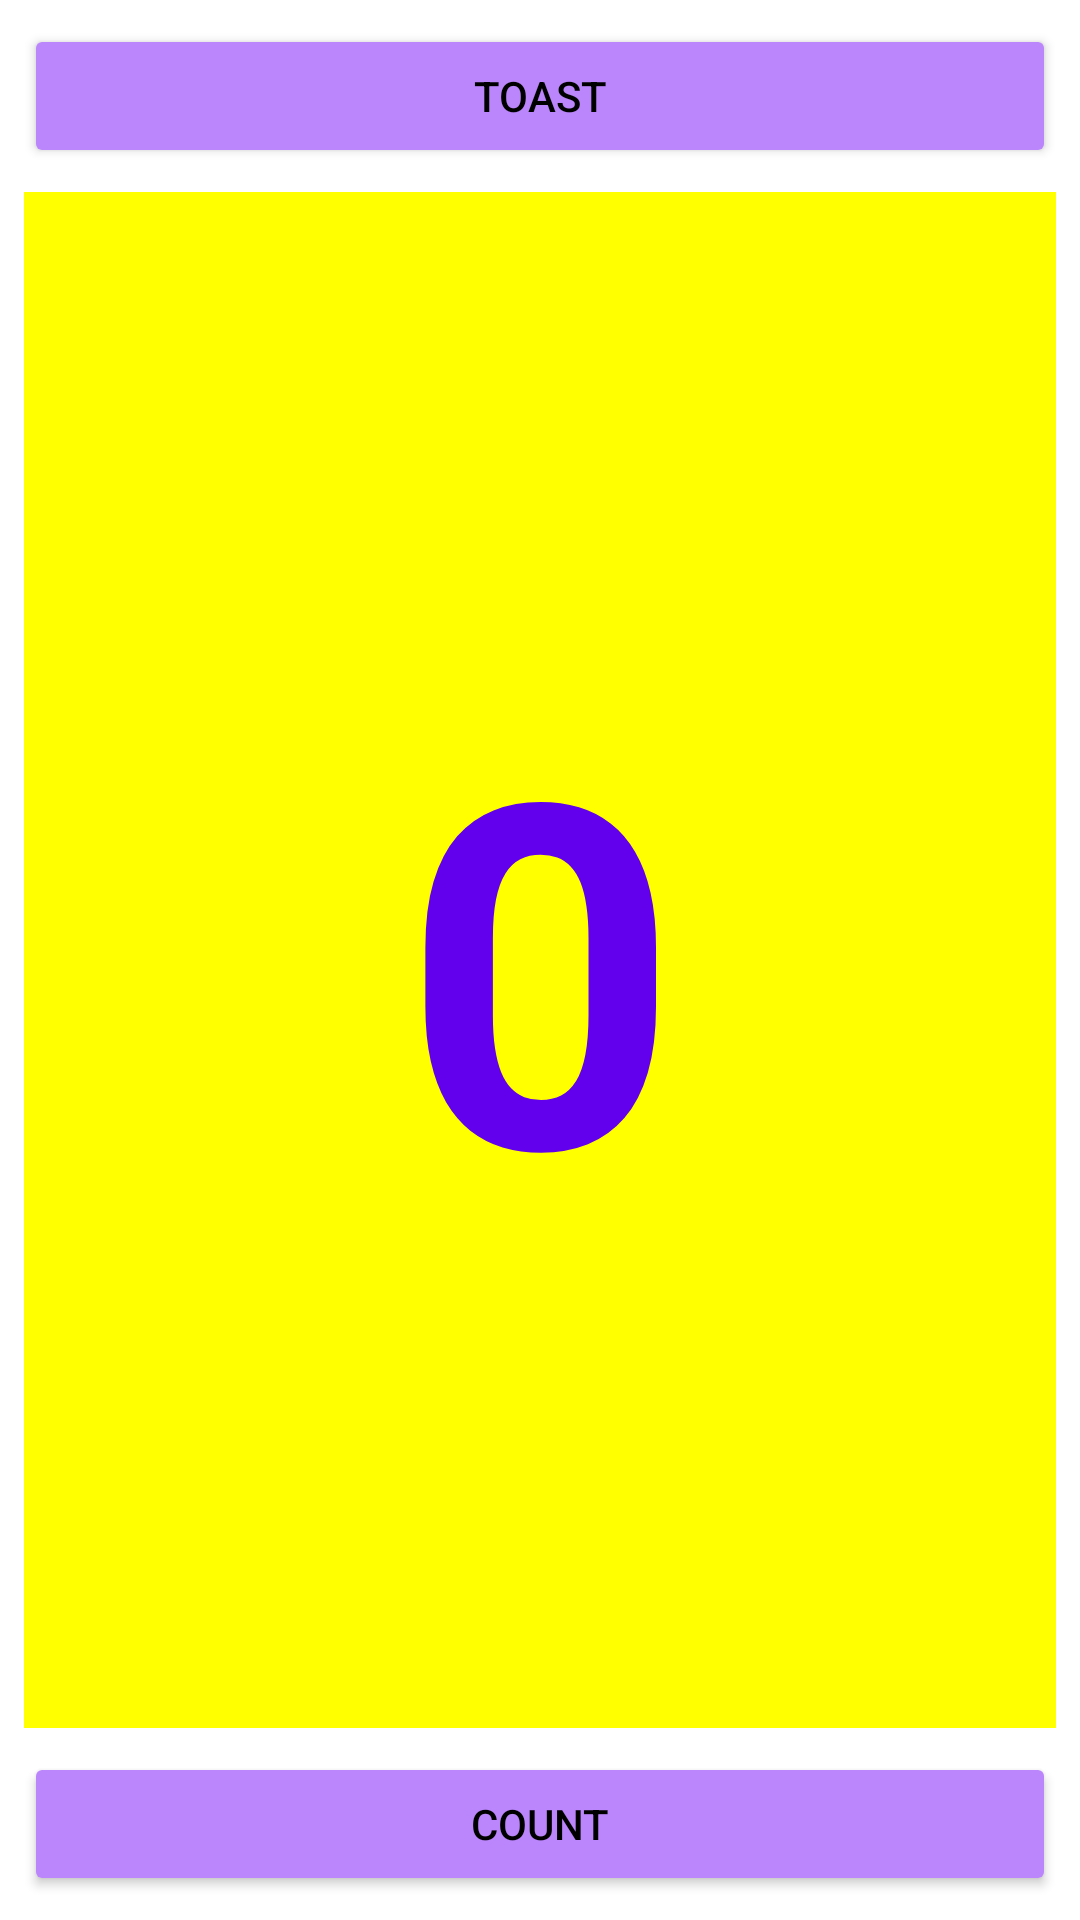

Reconstruct the res/layout file that produces this screen, plus the resources it refers to.
<!-- AndroidManifest.xml: application theme Theme.Hello_Toast_12B -->
<!-- res/layout/linearlayout.xml -->
<?xml version="1.0" encoding="utf-8"?>
<LinearLayout xmlns:android="http://schemas.android.com/apk/res/android"
    android:orientation="vertical"
    android:layout_width="match_parent"
    android:layout_height="match_parent">

    <Button
        android:id="@+id/button_toast"
        android:layout_width="match_parent"
        android:layout_height="wrap_content"
        android:layout_marginStart="8dp"
        android:layout_marginTop="8dp"
        android:layout_marginEnd="8dp"
        android:backgroundTint="@color/purple_200"
        android:onClick="showToast"
        android:text="@string/button_label_toast"
        android:textColor="@android:color/black" />


    <TextView
        android:id="@+id/show_count"
        android:layout_width="match_parent"
        android:layout_height="wrap_content"
        android:layout_marginStart="8dp"
        android:layout_marginTop="8dp"
        android:layout_marginEnd="8dp"
        android:layout_marginBottom="8dp"
        android:background="#FFFF00"
        android:gravity="center"
        android:text="@string/count_initial_value"
        android:textColor="@color/purple_500"
        android:textSize="160sp"
        android:textStyle="bold"
        android:layout_weight="1"/>

    <Button
        android:id="@+id/button_count"
        android:layout_width="match_parent"
        android:layout_height="wrap_content"
        android:layout_marginStart="8dp"
        android:layout_marginEnd="8dp"
        android:layout_marginBottom="8dp"
        android:backgroundTint="@color/purple_200"
        android:onClick="countUp"
        android:text="@string/button_label_count"
        android:textColor="@android:color/black" />

</LinearLayout>
<!-- resources referenced by this layout -->
<resources>
  <string name="button_label_count">Count</string>
  <string name="button_label_toast">Toast</string>
  <string name="count_initial_value">0</string>
  <style name="Theme.Hello_Toast_12B" parent="Theme.MaterialComponents.DayNight.DarkActionBar">
          
          <item name="colorPrimary">@color/purple_500</item>
          <item name="colorPrimaryVariant">@color/purple_700</item>
          <item name="colorOnPrimary">@color/white</item>
          
          <item name="colorSecondary">@color/teal_200</item>
          <item name="colorSecondaryVariant">@color/teal_700</item>
          <item name="colorOnSecondary">@color/black</item>
          
          <item name="android:statusBarColor" tools:targetApi="l">?attr/colorPrimaryVariant</item>
          
      </style>
  <!-- not gathered from this repository: default colours our renderer supplied (Android Studio template values) -->
  <color name="purple_200">#FFBB86FC</color>
  <color name="purple_500">#FF6200EE</color>
  <color name="purple_700">#FF3700B3</color>
  <color name="teal_200">#FF03DAC5</color>
  <color name="teal_700">#FF018786</color>
  <color name="black">#FF000000</color>
  <color name="white">#FFFFFFFF</color>
</resources>
